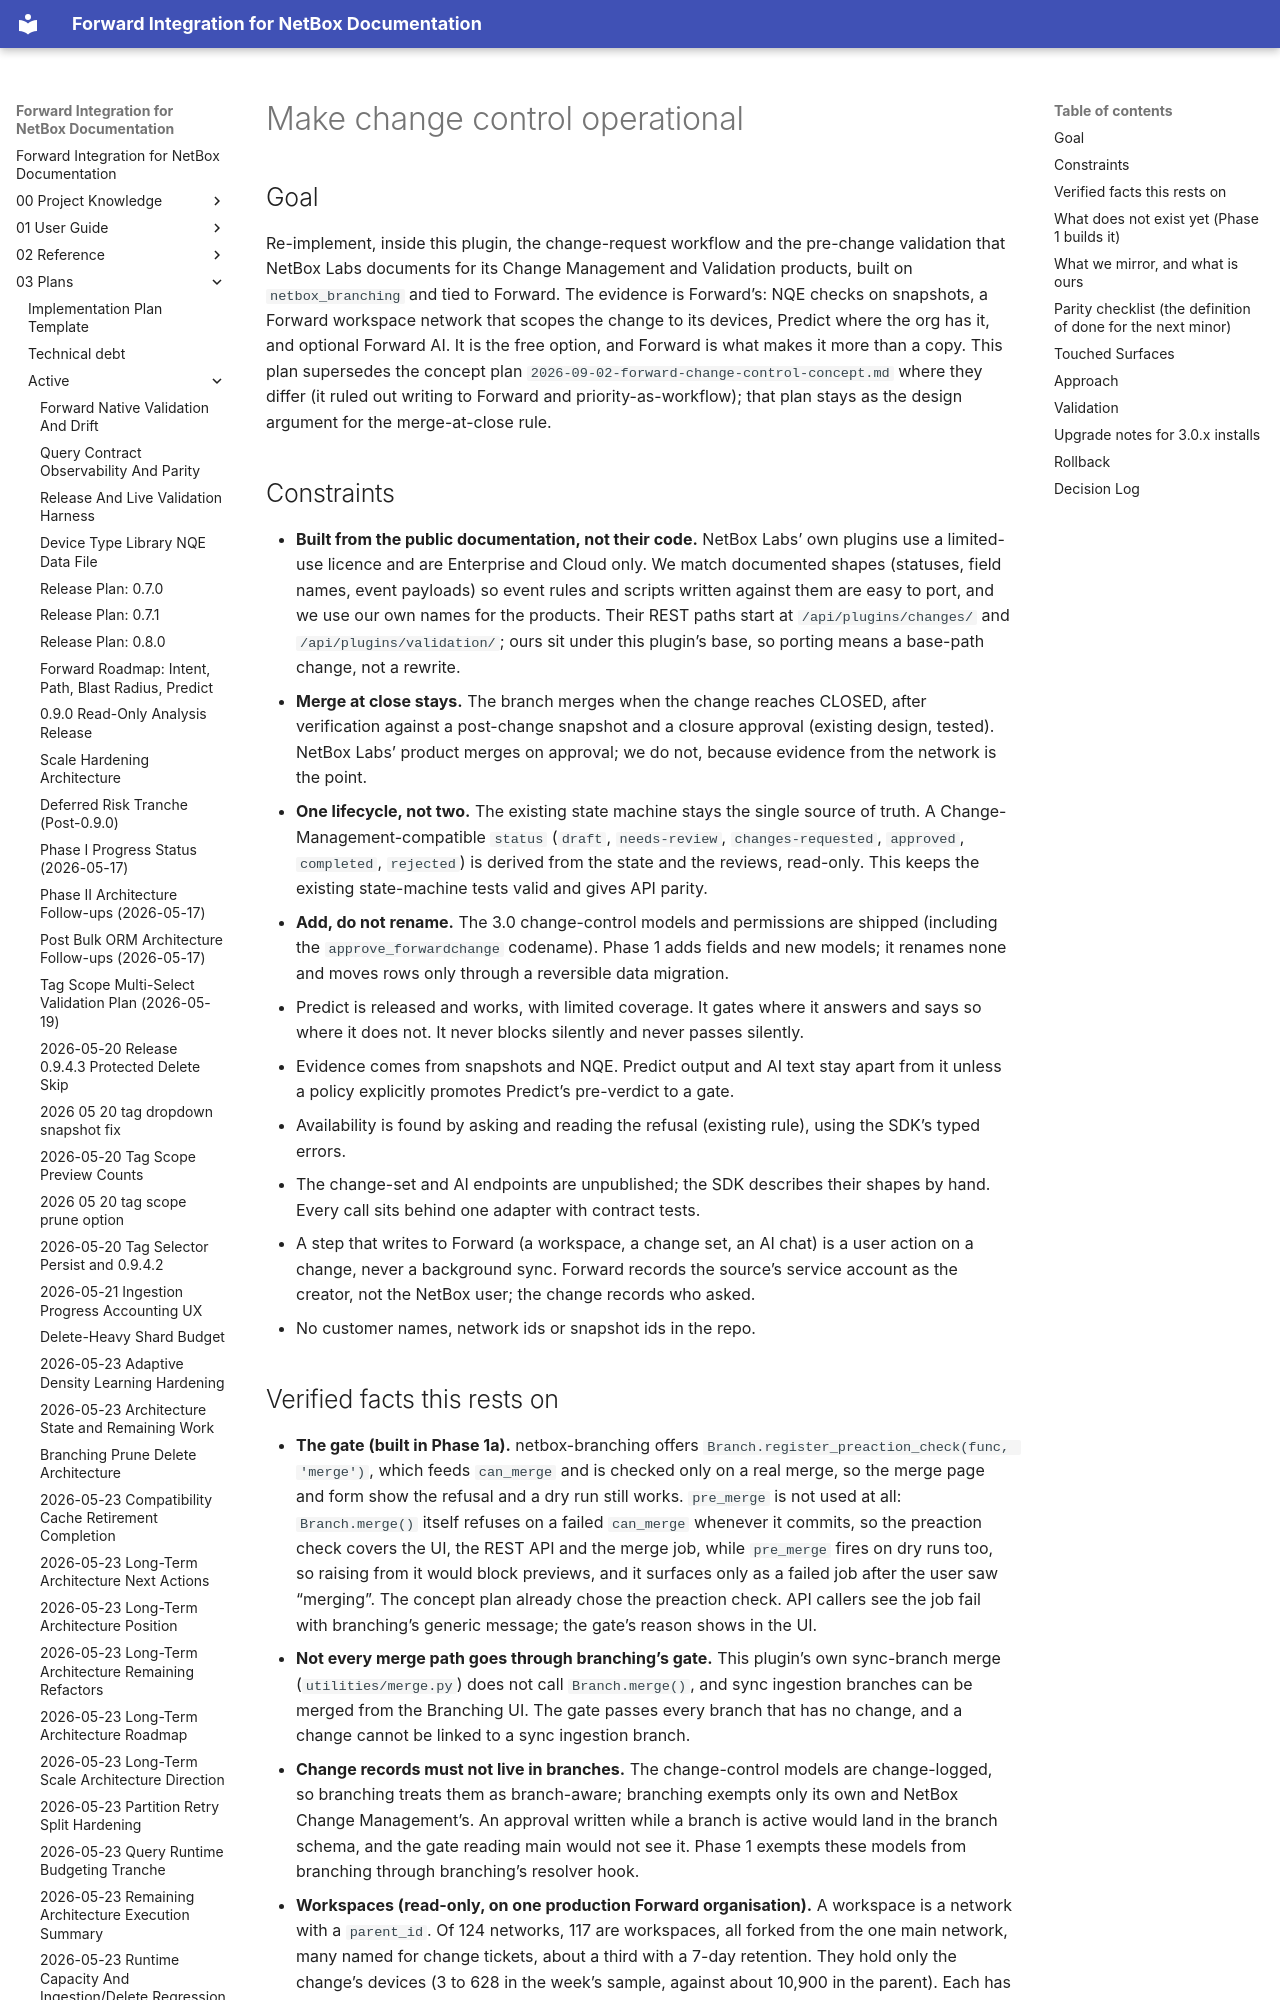

repository: forwardnetworks/forward-netbox · page: 03_Plans/active/2026-10-15-change-control-operational/index.html · generator: mkdocs

# Make change control operational

## Goal

Re-implement, inside this plugin, the change-request workflow and the pre-change validation that NetBox Labs documents for its Change Management and Validation products, built on `netbox_branching` and tied to Forward. The evidence is Forward's: NQE checks on snapshots, a Forward workspace network that scopes the change to its devices, Predict where the org has it, and optional Forward AI. It is the free option, and Forward is what makes it more than a copy. This plan supersedes the concept plan `2026-09-02-forward-change-control-concept.md` where they differ (it ruled out writing to Forward and priority-as-workflow); that plan stays as the design argument for the merge-at-close rule.
